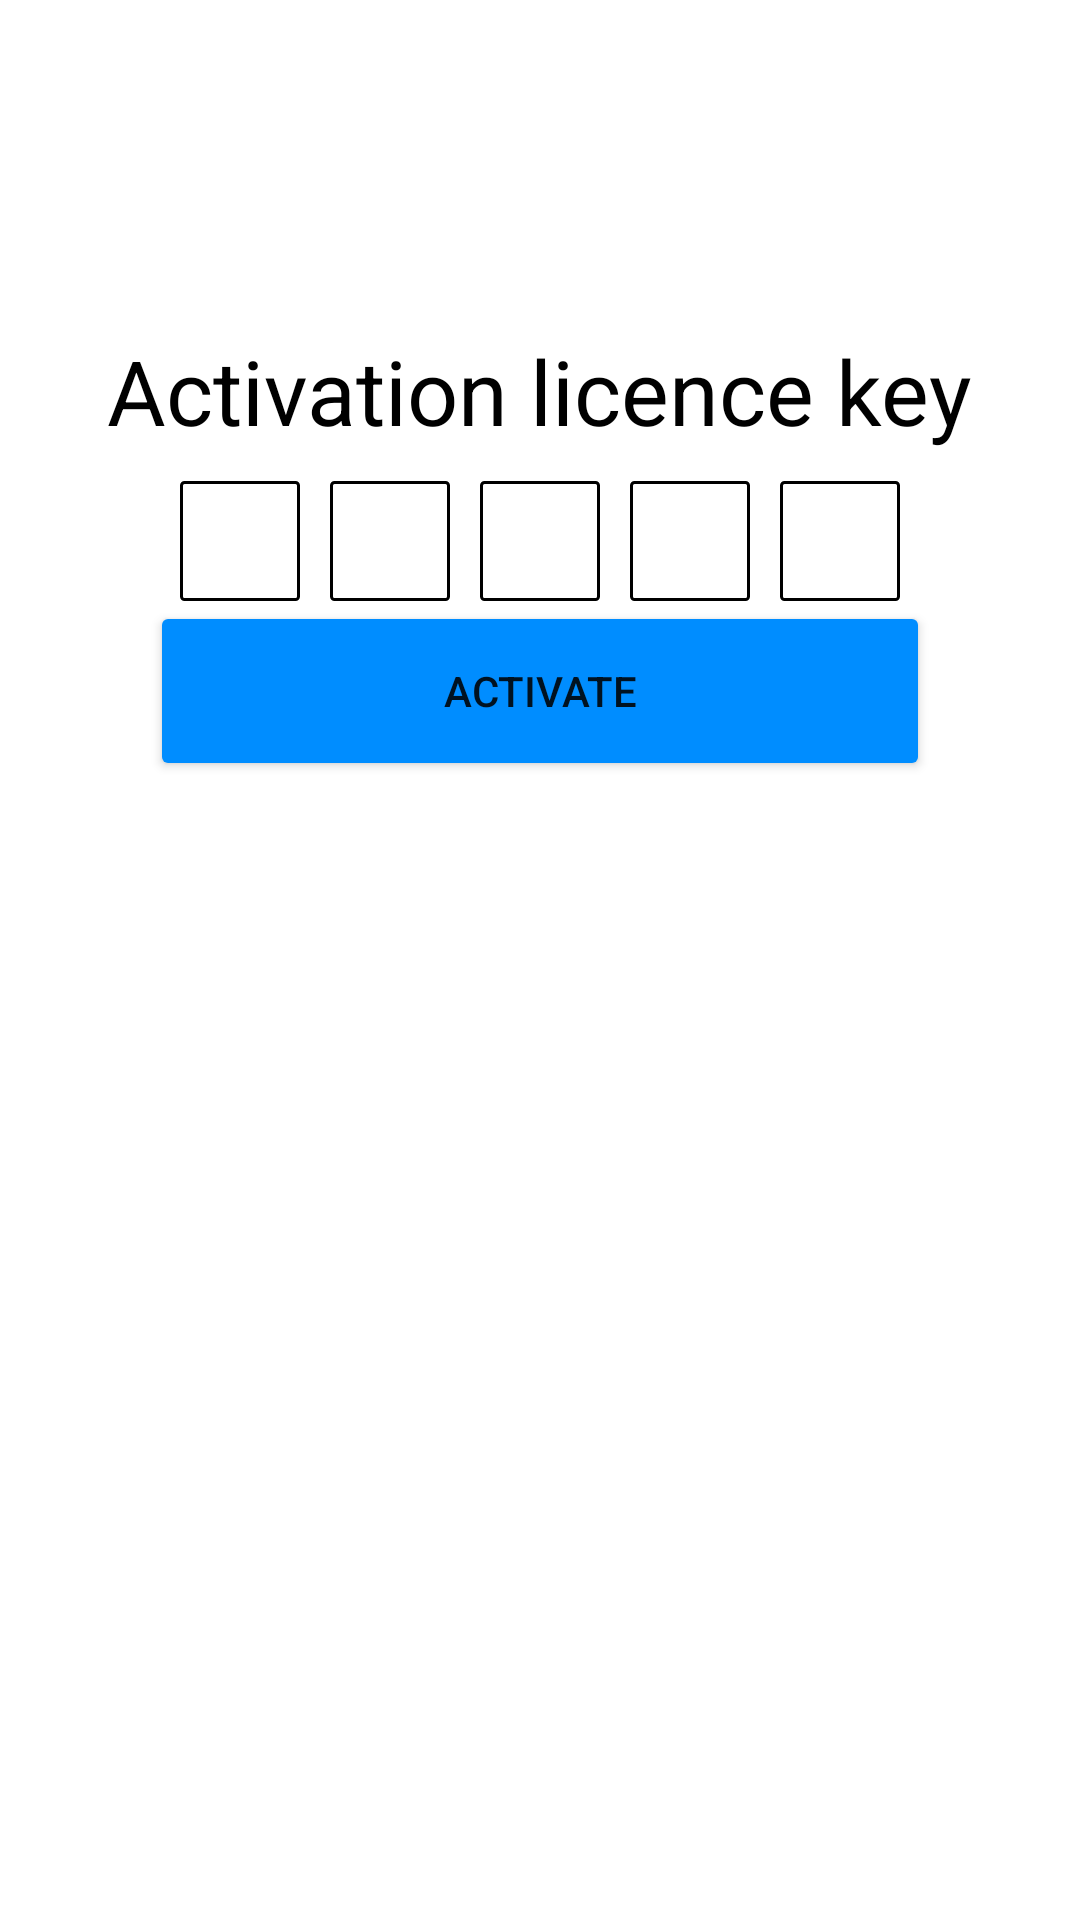

Here is an Android app screen rendered from its layout file. Give the layout XML and the strings, colors and styles it references.
<!-- AndroidManifest.xml: application theme Theme.ConnectIt -->
<!-- res/layout/activity_keyverification.xml -->
<?xml version="1.0" encoding="utf-8"?>
<RelativeLayout xmlns:android="http://schemas.android.com/apk/res/android"
    xmlns:app="http://schemas.android.com/apk/res-auto"
    xmlns:tools="http://schemas.android.com/tools"
    android:layout_width="match_parent"
    android:layout_height="match_parent"
    tools:context=".Keyverification">

    <FrameLayout
        android:id="@+id/mainScreen"
        android:layout_width="match_parent"
        android:layout_height="wrap_content"
        android:layout_marginTop="100dp">
        <LinearLayout
            android:layout_width="match_parent"
            android:layout_height="match_parent"
            android:gravity="center"
            android:orientation="vertical">

            <TextView
                android:id="@+id/dealer_name"
                android:layout_width="wrap_content"
                android:layout_height="wrap_content"
                android:layout_gravity="center"
                android:text="Activation licence key"
                android:layout_marginTop="10dp"
                android:textColor="@color/black"
                android:textSize="30sp"/>

            <LinearLayout
                android:layout_width="match_parent"
                android:layout_height="wrap_content"
                android:orientation="horizontal"
                android:gravity="center_horizontal"
                android:layout_marginTop="10dp">
                <EditText
                    android:id="@+id/vld1"
                    android:layout_width="40dp"
                    android:layout_height="40dp"
                    android:layout_gravity="center"
                    android:gravity="center_horizontal|center_vertical"
                    android:background="@drawable/custome_edittext"
                    android:inputType="number"
                    android:maxLength="1"
                    android:textColor="@color/black"
                    android:imeOptions="actionNext"/>
                <EditText
                    android:id="@+id/vld2"
                    android:layout_width="40dp"
                    android:layout_height="40dp"
                    android:layout_gravity="center"
                    android:gravity="center_horizontal|center_vertical"
                    android:background="@drawable/custome_edittext"
                    android:inputType="number"
                    android:maxLength="1"
                    android:layout_marginStart="10dp"
                    android:textColor="@color/black"
                    android:imeOptions="actionNext"/>
                <EditText
                    android:id="@+id/vld3"
                    android:layout_width="40dp"
                    android:layout_height="40dp"
                    android:layout_gravity="center"
                    android:gravity="center_horizontal|center_vertical"
                    android:background="@drawable/custome_edittext"
                    android:inputType="number"
                    android:maxLength="1"
                    android:layout_marginStart="10dp"
                    android:textColor="@color/black"
                    android:imeOptions="actionNext"/>
                <EditText
                    android:id="@+id/vld4"
                    android:layout_width="40dp"
                    android:layout_height="40dp"
                    android:layout_gravity="center"
                    android:gravity="center_horizontal|center_vertical"
                    android:background="@drawable/custome_edittext"
                    android:inputType="number"
                    android:maxLength="1"
                    android:layout_marginStart="10dp"
                    android:textColor="@color/black"
                    android:imeOptions="actionNext"/>
                <EditText
                    android:id="@+id/vld5"
                    android:layout_width="40dp"
                    android:layout_height="40dp"
                    android:layout_gravity="center"
                    android:gravity="center_horizontal|center_vertical"
                    android:background="@drawable/custome_edittext"
                    android:inputType="number"
                    android:maxLength="1"
                    android:layout_marginStart="10dp"
                    android:textColor="@color/black"
                    android:imeOptions="actionNext"/>
            </LinearLayout>

            <Button
                android:id="@+id/btn5"
                android:layout_width="match_parent"
                android:layout_height="60dp"
                android:layout_gravity="center"
                android:layout_marginHorizontal="50dp"
                android:backgroundTint="@color/blue"
                android:text="Activate"
                android:layout_marginLeft="100dp"/>
        </LinearLayout>
    </FrameLayout>

</RelativeLayout>
<!-- resources referenced by this layout -->
<resources>
  <color name="black">#FF000000</color>
  <color name="blue">#008DFF</color>
  <!-- drawable custome_edittext (drawable) -->
  <?xml version="1.0" encoding="utf-8"?>
  <shape xmlns:android="http://schemas.android.com/apk/res/android"
      android:shape="rectangle">
      <corners android:radius="1dp"></corners>
      <stroke android:width="1dp"
          android:color="@color/black"/>
  </shape>
  <style name="Theme.ConnectIt" parent="Theme.MaterialComponents.DayNight.NoActionBar">
          
          <item name="colorPrimary">@color/purple_500</item>
          <item name="colorPrimaryVariant">@color/purple_700</item>
          <item name="colorOnPrimary">@color/white</item>
          
          <item name="colorSecondary">@color/teal_200</item>
          <item name="colorSecondaryVariant">@color/teal_700</item>
          <item name="colorOnSecondary">@color/black</item>
          
          <item name="android:statusBarColor">?attr/colorPrimaryVariant</item>
          
      </style>
  <color name="purple_500">#FF6200EE</color>
  <color name="purple_700">#FF3700B3</color>
  <color name="white">#FFFFFFFF</color>
  <color name="teal_200">#FF03DAC5</color>
  <color name="teal_700">#FF018786</color>
</resources>
